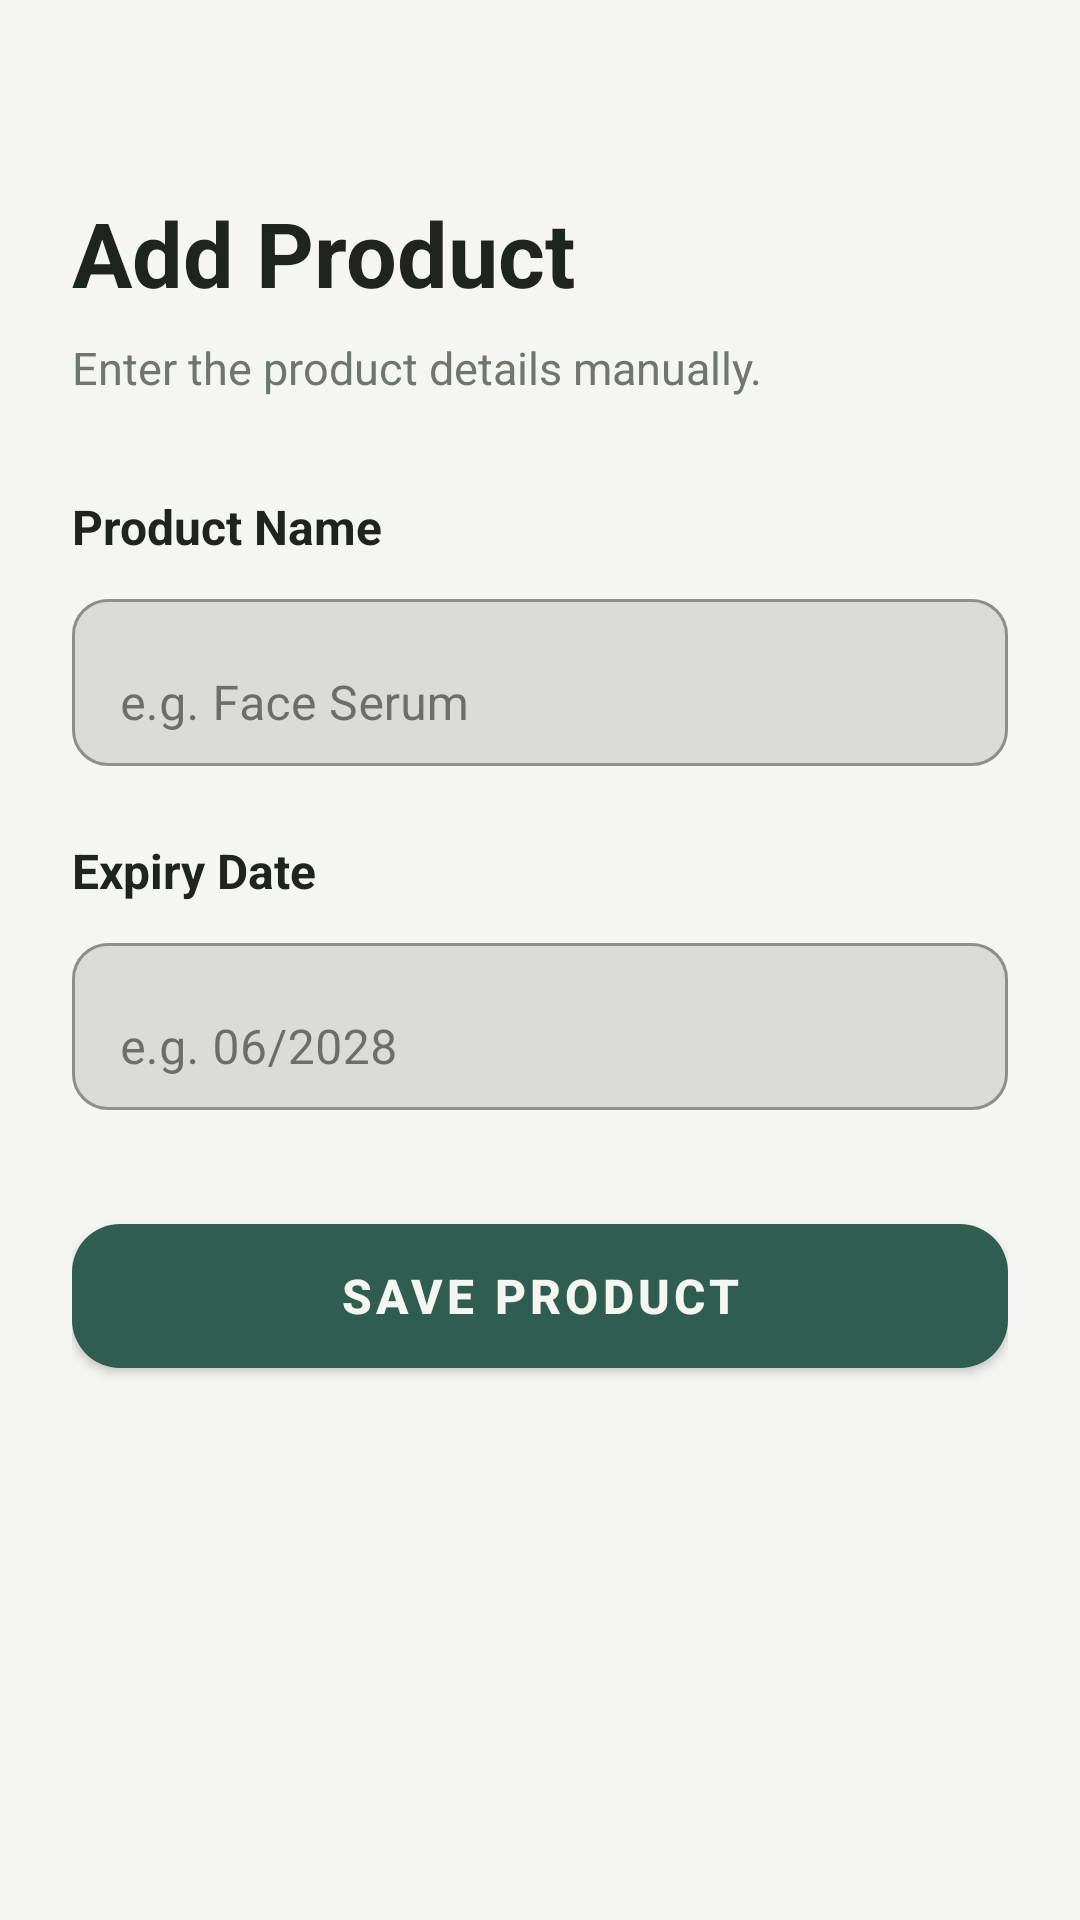

Produce the Android XML layout that renders to this screen, including the resource entries it uses.
<!-- AndroidManifest.xml: application theme Theme.OcrTest -->
<!-- res/layout/activity_manual_entry.xml -->
<?xml version="1.0" encoding="utf-8"?>
<ScrollView
    xmlns:android="http://schemas.android.com/apk/res/android"
    xmlns:app="http://schemas.android.com/apk/res-auto"

    android:layout_width="match_parent"
    android:layout_height="match_parent"

    android:background="@color/background_dark">


    <LinearLayout

        android:layout_width="match_parent"
        android:layout_height="wrap_content"

        android:orientation="vertical"

        android:padding="24dp">


        
        
        

        <TextView
            android:layout_width="wrap_content"
            android:layout_height="wrap_content"

            android:layout_marginTop="40dp"
            android:layout_marginBottom="8dp"

            android:text="Add Product"
            android:textColor="@color/text_primary"
            android:textSize="30sp"
            android:textStyle="bold" />


        <TextView
            android:layout_width="match_parent"
            android:layout_height="wrap_content"

            android:layout_marginBottom="32dp"

            android:text="Enter the product details manually."
            android:textColor="@color/text_secondary"
            android:textSize="15sp" />


        
        
        

        <TextView
            android:layout_width="match_parent"
            android:layout_height="wrap_content"

            android:layout_marginBottom="8dp"

            android:text="Product Name"
            android:textColor="@color/text_primary"
            android:textSize="16sp"
            android:textStyle="bold" />


        <com.google.android.material.textfield.TextInputLayout
            android:layout_width="match_parent"
            android:layout_height="wrap_content"

            android:layout_marginBottom="24dp"

            app:boxBackgroundMode="outline"
            app:boxCornerRadiusBottomEnd="12dp"
            app:boxCornerRadiusBottomStart="12dp"
            app:boxCornerRadiusTopEnd="12dp"
            app:boxCornerRadiusTopStart="12dp">

            <com.google.android.material.textfield.TextInputEditText
                android:id="@+id/etProductName"

                android:layout_width="match_parent"
                android:layout_height="wrap_content"

                android:hint="e.g. Face Serum"

                android:inputType="textCapSentences"

                android:textColor="@color/text_primary"
                android:textColorHint="@color/text_secondary" />

        </com.google.android.material.textfield.TextInputLayout>


        
        
        

        <TextView
            android:layout_width="match_parent"
            android:layout_height="wrap_content"

            android:layout_marginBottom="8dp"

            android:text="Expiry Date"
            android:textColor="@color/text_primary"
            android:textSize="16sp"
            android:textStyle="bold" />


        <com.google.android.material.textfield.TextInputLayout
            android:layout_width="match_parent"
            android:layout_height="wrap_content"

            android:layout_marginBottom="32dp"

            app:boxBackgroundMode="outline"
            app:boxCornerRadiusBottomEnd="12dp"
            app:boxCornerRadiusBottomStart="12dp"
            app:boxCornerRadiusTopEnd="12dp"
            app:boxCornerRadiusTopStart="12dp">

            <com.google.android.material.textfield.TextInputEditText
                android:id="@+id/etExpiryDate"

                android:layout_width="match_parent"
                android:layout_height="wrap_content"

                android:hint="e.g. 06/2028"

                android:inputType="text"

                android:textColor="@color/text_primary"
                android:textColorHint="@color/text_secondary" />

        </com.google.android.material.textfield.TextInputLayout>


        
        
        

        <com.google.android.material.button.MaterialButton
            android:id="@+id/btnSave"

            android:layout_width="match_parent"
            android:layout_height="60dp"

            android:text="Save Product"
            android:textSize="16sp"
            android:textStyle="bold"

            app:cornerRadius="16dp" />

    </LinearLayout>

</ScrollView>
<!-- resources referenced by this layout -->
<resources>
  <color name="background_dark">#F5F6F1</color>
  <color name="text_primary">#202421</color>
  <color name="text_secondary">#6F756F</color>
  <style name="Theme.OcrTest" parent="Theme.MaterialComponents.NoActionBar">
  
          <item name="colorPrimary">@color/green_primary</item>
          <item name="colorPrimaryVariant">@color/green_primary</item>
          <item name="colorOnPrimary">@color/background_dark</item>
          <item name="colorSecondary">@color/green_primary</item>
          <item name="colorSurface">@color/surface_dark</item>
  
          <item name="android:colorBackground">@color/background_dark</item>
          <item name="android:colorAccent">@color/green_primary</item>
  
          <item name="colorOnSurface">@color/text_primary</item>
  
      </style>
  <color name="green_primary">#2F5D50</color>
  <color name="surface_dark">#ECEFEA</color>
</resources>
